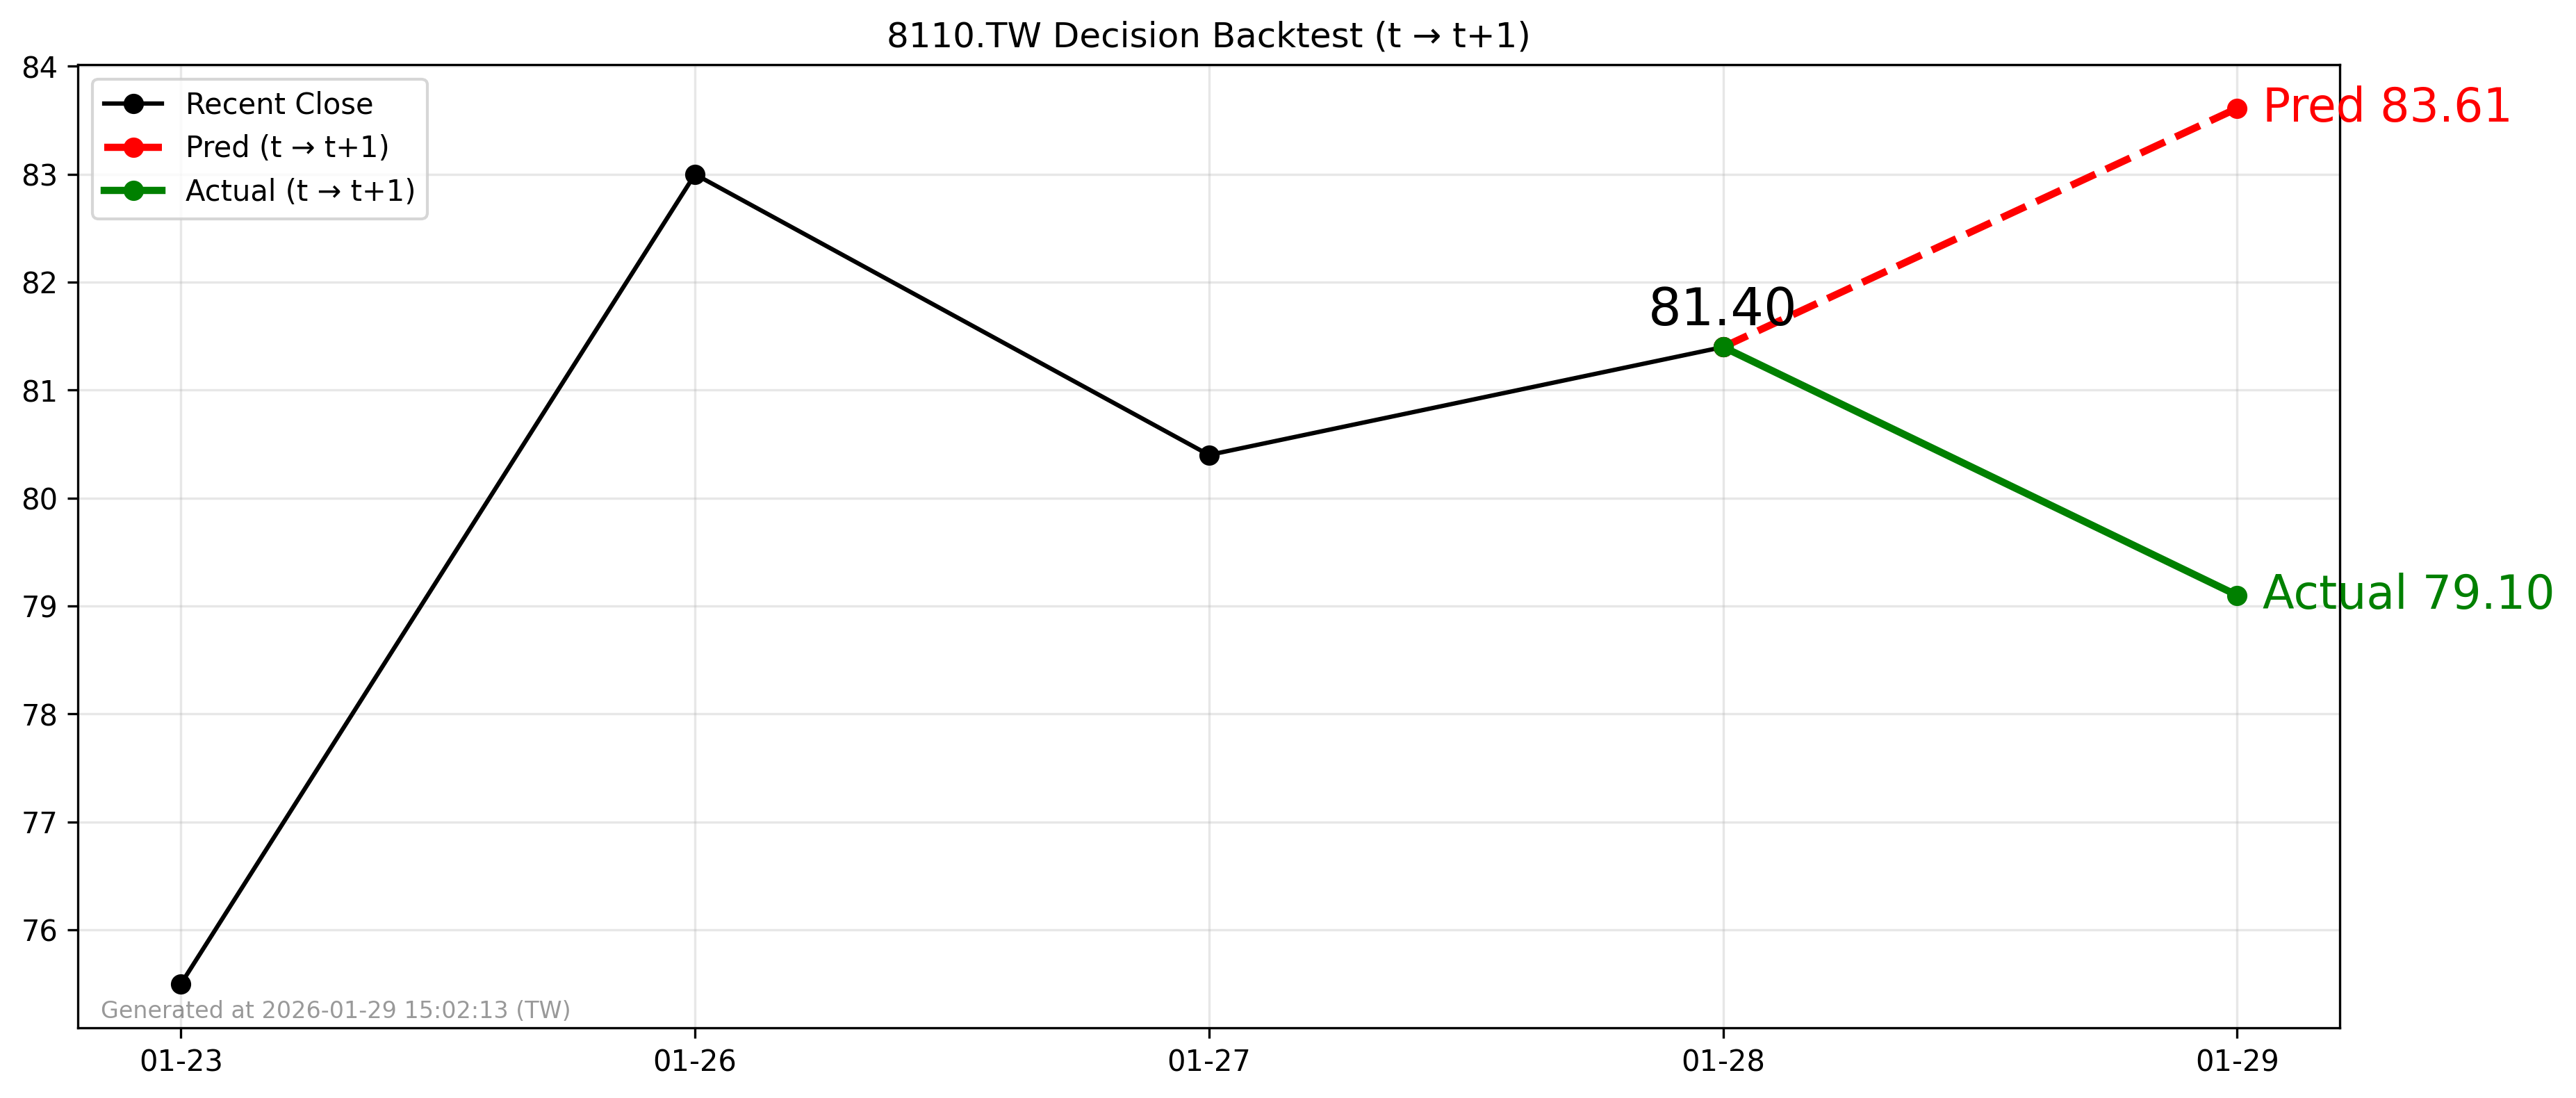

Source data for this figure (header and first rows):
forecast_file, decision_day, close_t, pred_t1, actual_t1, direction_pred, direction_actual, hit
2026-01-28_8110.TW_forecast.csv, 2026-01-28, 81.4, 83.61, 79.1, 1, -1, 0
